Run: headless pygame with SDL's dummy video driver; simulated clock (each Clock.tick advances the game by its frame time, no real sleeping); random seed 0; keys injected as events and as key.get_pressed() state; mouse plan: one left click at the window centre at the start of phase 2, then a move to the lower-right quarter at the start of phase 3.
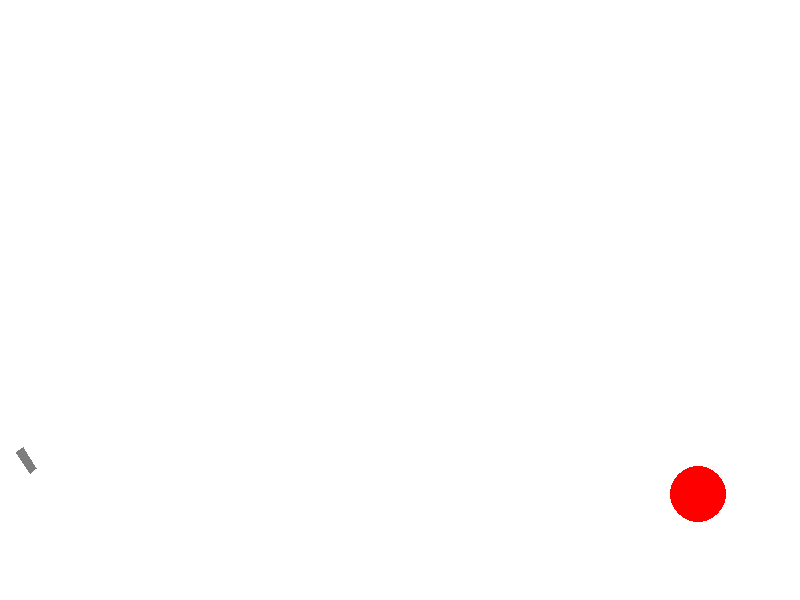
Frame 1 of 4 · flips 1–60 · no input
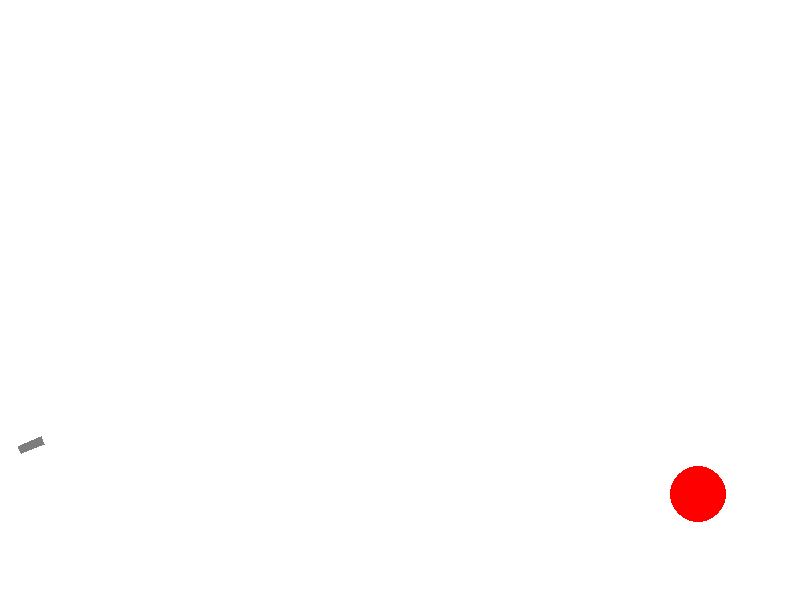
Frame 2 of 4 · flips 61–180 · clicked the window centre · tapped SPACE, RETURN · held RIGHT (→), D
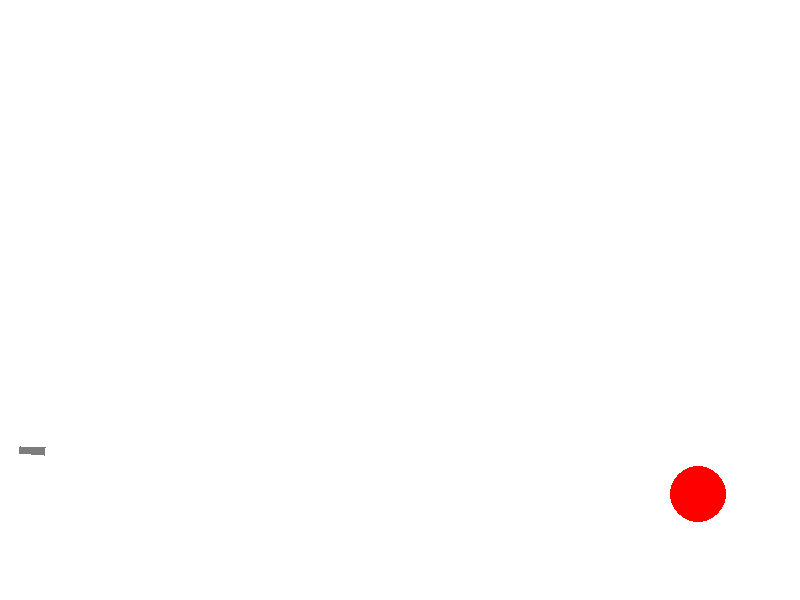
Frame 3 of 4 · flips 181–300 · moved the mouse to the lower-right quarter · held DOWN (↓), S
Frame 4 of 4 · flips 301–420 · held LEFT (←), A, UP (↑), W · screen unchanged from frame 3, image omitted

The pygame program that drew these frames:

import math
from random import randrange as rnd, choice

import pygame


FPS = 30
g = -2
k = -0.01
ax = ay = 0.91
interval = 91

RED = 0xFF0000
BLUE = 0x0000FF
YELLOW = 0xFFC91F
GREEN = 0x00FF00
MAGENTA = 0xFF03B8
CYAN = 0x00FFCC
BLACK = (0, 0, 0)
WHITE = 0xFFFFFF
GREY = 0x7D7D7D
GAME_COLORS = [RED, BLUE, YELLOW, GREEN, MAGENTA, CYAN]

WIDTH = 800
HEIGHT = 600

class Ball:
    def __init__(self, screen: pygame.Surface, x=40, y=450):
        """ Конструктор класса ball

        Args:
        x - начальное положение мяча по горизонтали
        y - начальное положение мяча по вертикали
        """
        self.screen = screen
        self.x = x
        self.y = y
        self.r = 10
        self.vx = 100
        self.vy = -100
        self.color = choice(GAME_COLORS)
        self.live = 30
        self.flag = True

    def move(self):
        """Переместить мяч по прошествии единицы времени.

        Метод описывает перемещение мяча за один кадр перерисовки. То есть, обновляет значения
        self.x и self.y с учетом скоростей self.vx и self.vy, силы гравитации, действующей на мяч,
        и стен по краям окна (размер окна 800х600).
        """

        self.x += self.vx
        self.y -= self.vy + g
        self.vy += g + k * self.vy
        self.vx += k * self.vx
        if abs(self.vy) < 1.3 and abs(self.vx) < 1.3:
            self.flag = False


    def draw(self):
        pygame.draw.circle(
            self.screen,
            self.color,
            (self.x, self.y),
            self.r
        )

    def hittest(self, obj, wall: tuple):
        """Функция проверяет сталкивалкивается ли данный обьект с целью, описываемой в обьекте obj.

        Args:
            obj: Обьект, с которым проверяется столкновение.
            wall: Объект стена, с которым тоже проверяется столкновение
        Returns:
            Возвращает True в случае столкновения мяча и цели. В противном случае возвращает False.
        """
        vert, hor = wall
        if self.x > hor:
            self.x = hor
            self.vx *= -ax
            self.vy *= ay
        if self.y > vert:
            self.y = vert
            self.vx *= ax
            self.vy *= -ay

        if self.y <= 0:
            self.y = 0
            self.vy *= -ay
            self.vx *= ax
        elif self.x <= 0:
            self.x = 0
            self.vx *= -ax
            self.vy *= ay
        dx = obj.x - self.x
        dy = obj.y - self.y
        min_dist = (obj.r + self.r) ** 2

        dist = dx * dx + dy * dy
        if dist > min_dist:
           return False
        else:
            return True


class Gun:
    def __init__(self, screen):
        self.screen = screen
        self.f2_power = 25
        self.f2_on = 0
        self.an = 1
        self.color = GREY

    def fire2_start(self, event):
        self.f2_on = 1

    def fire2_end(self, event):
        """Выстрел мячом.

        Происходит при отпускании кнопки мыши.
        Начальные значения компонент скорости мяча vx и vy зависят от положения мыши.
        """
        global balls, bullet
        bullet += 1
        new_ball = Ball(self.screen)
        new_ball.r += 5
        self.an = math.atan2((event.pos[1]-new_ball.y), (event.pos[0]-new_ball.x))
        new_ball.vx = self.f2_power * math.cos(self.an)
        new_ball.vy = - self.f2_power * math.sin(self.an)
        balls.append(new_ball)
        self.f2_on = 0
        self.f2_power = 25

    def targetting(self, event):
        """Прицеливание. Зависит от положения мыши."""
        if event:
            self.an = math.atan((event.pos[1]-450) / (event.pos[0]-20))
        if self.f2_on:
            self.color = RED
        else:
            self.color = GREY

    def draw(self):
        w = 8
        l = self.f2_power
        x = 20
        y = 450
        sin_an = math.sin(self.an)
        cos_an = math.cos(self.an)
        coords = [(x + w * 0.5 * sin_an, y - w * 0.5 * cos_an),
                  (x + w * 0.5 * sin_an + l * cos_an, y - w * 0.5 * cos_an + l * sin_an),
                  (x - w * 0.5 * sin_an + l * cos_an, y + w * 0.5 * cos_an + l * sin_an),
                  (x - w * 0.5 * sin_an, y + w * 0.5 * cos_an)]
        pygame.draw.polygon(screen, self.color, coords)

    def power_up(self):
        if self.f2_on:
            if self.f2_power < 100:
                self.f2_power += 1
                self.color = RED
            else:
                self.color = GREY


class Target:
    def __init__(self):
        self.points = 0
        self.live = 1
        self.new_target()
        self.shoots = 1

    def new_target(self):
        """ Инициализация новой цели. """
        x = self.x = rnd(600, 780)
        y = self.y = rnd(300, 550)
        r = self.r = rnd(2, 50)
        color = self.color = RED
        self.live = 1

    def hit(self, points=1):
        """Попадание шарика в цель."""
        self.points += points

    def draw(self):
        pygame.draw.circle(screen, self.color, (self.x, self.y), self.r)


pygame.init()
screen = pygame.display.set_mode((WIDTH, HEIGHT))
bullet = 0
balls = []

clock = pygame.time.Clock()
gun = Gun(screen)
target = Target()
finished = False

while not finished:
    interval += 1
    screen.fill(WHITE)
    gun.draw()
    if interval > 90:
        target.draw()
    for b in balls:
        if b.flag:
            b.draw()
        else:
            balls.remove(b)
    pygame.display.update()

    clock.tick(FPS)
    for event in pygame.event.get():
        if event.type == pygame.QUIT:
            finished = True
        elif event.type == pygame.MOUSEBUTTONDOWN:
            gun.fire2_start(event)
        elif event.type == pygame.MOUSEBUTTONUP:
            gun.fire2_end(event)
        elif event.type == pygame.MOUSEMOTION:
            gun.targetting(event)

    for b in balls:
        b.move()
        if b.hittest(target, (HEIGHT-b.r, WIDTH-b.r)) and target.live:
            interval = 0
            target.live = 0
            target.hit()
        elif target.live:
            target.shoots += 1
    if interval == 90:
        target.new_target()
    gun.power_up()

pygame.quit()
